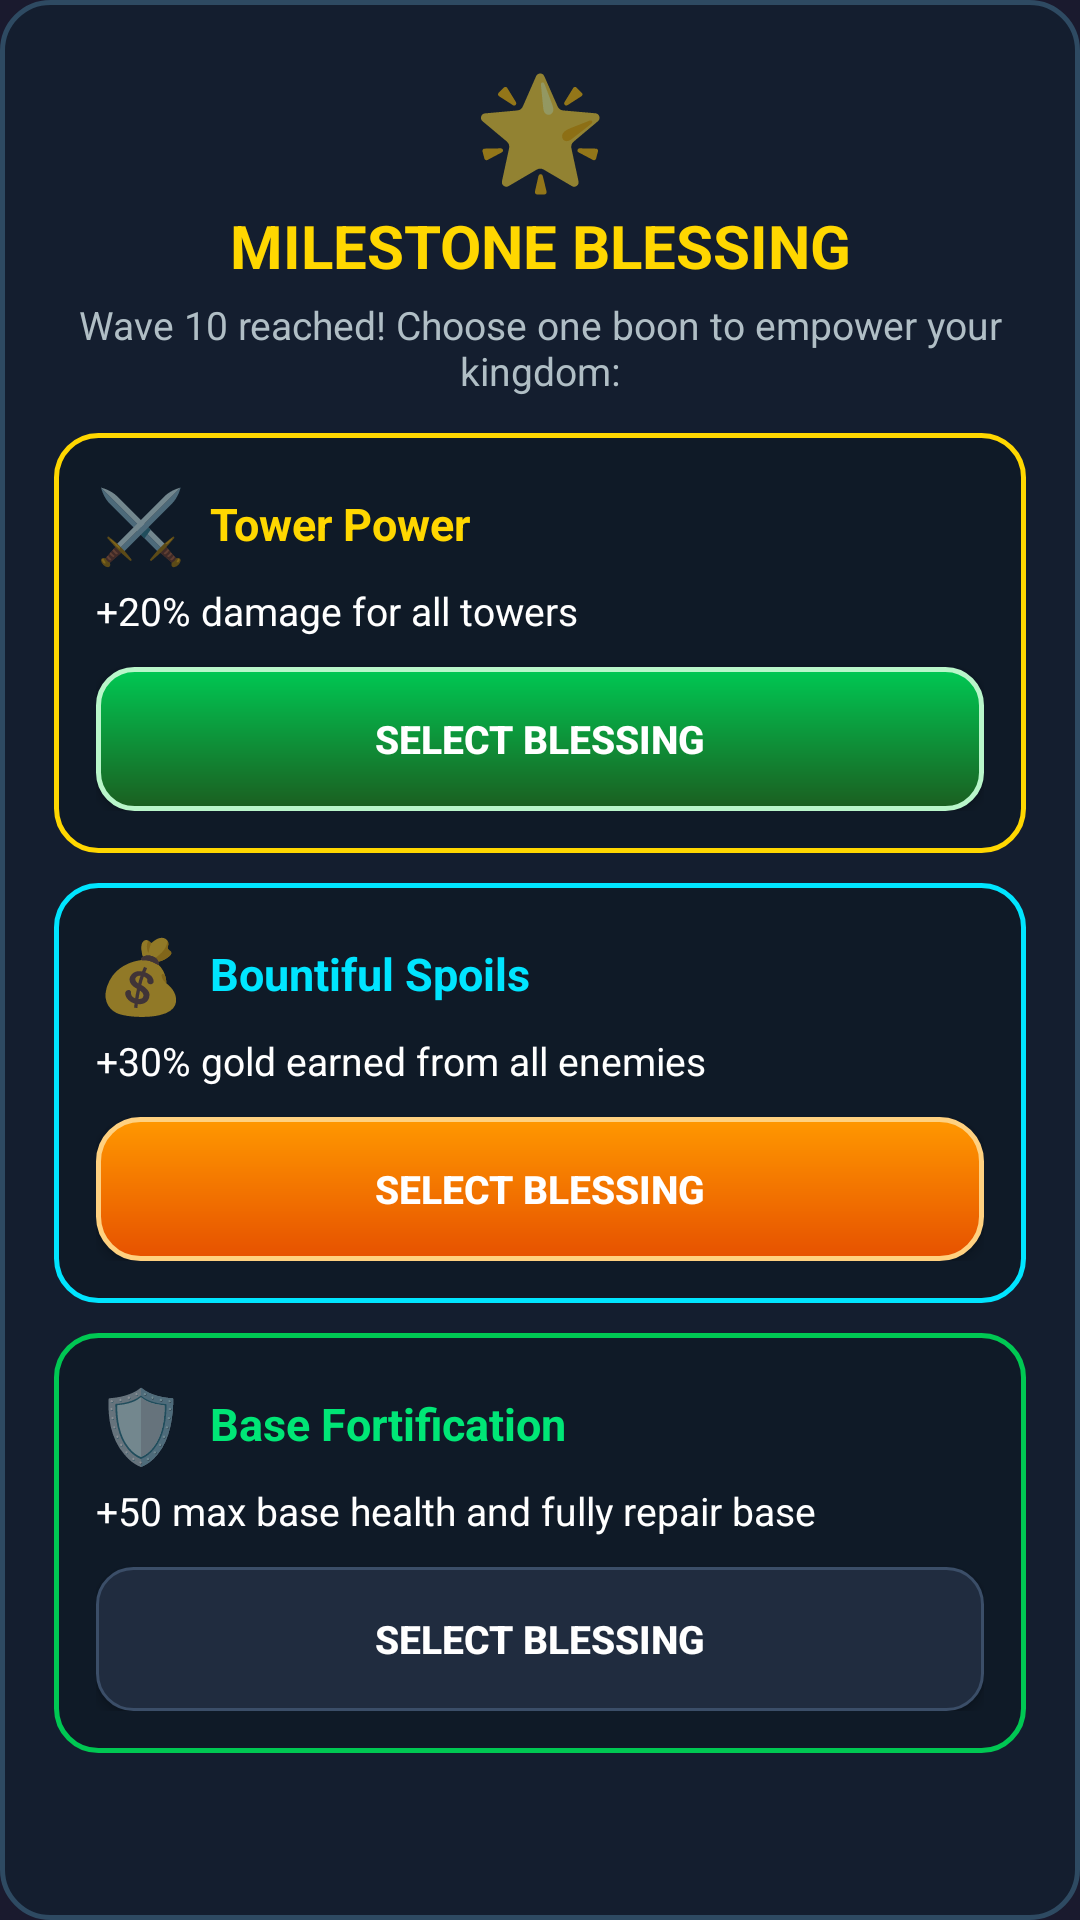

Produce the Android XML layout that renders to this screen, including the resource entries it uses.
<!-- AndroidManifest.xml: application theme Theme.MyApp -->
<!-- res/layout/dialog_milestone_buff.xml -->
<?xml version="1.0" encoding="utf-8"?>
<ScrollView xmlns:android="http://schemas.android.com/apk/res/android"
    android:layout_width="match_parent"
    android:layout_height="wrap_content"
    android:background="@drawable/bg_card_glass"
    android:padding="18dp">

    <LinearLayout
        android:layout_width="match_parent"
        android:layout_height="wrap_content"
        android:orientation="vertical"
        android:gravity="center_horizontal">

        <TextView
            android:layout_width="wrap_content"
            android:layout_height="wrap_content"
            android:text="🌟"
            android:textSize="36sp" />

        <TextView
            android:id="@+id/milestone_title"
            android:layout_width="wrap_content"
            android:layout_height="wrap_content"
            android:text="MILESTONE BLESSING"
            android:textColor="@color/gold"
            android:textSize="20sp"
            android:textStyle="bold"
            android:layout_marginTop="2dp"
            android:gravity="center" />

        <TextView
            android:id="@+id/milestone_subtitle"
            android:layout_width="wrap_content"
            android:layout_height="wrap_content"
            android:text="Wave 10 reached! Choose one boon to empower your kingdom:"
            android:textColor="#B0BEC5"
            android:textSize="13sp"
            android:layout_marginTop="4dp"
            android:gravity="center" />

        
        <LinearLayout
            android:id="@+id/card_buff_1"
            android:layout_width="match_parent"
            android:layout_height="wrap_content"
            android:orientation="vertical"
            android:background="@drawable/bg_card_buff_gold"
            android:padding="14dp"
            android:layout_marginTop="12dp">

            <LinearLayout
                android:layout_width="match_parent"
                android:layout_height="wrap_content"
                android:orientation="horizontal"
                android:gravity="center_vertical">

                <TextView
                    android:id="@+id/buff_1_emoji"
                    android:layout_width="wrap_content"
                    android:layout_height="wrap_content"
                    android:text="⚔️"
                    android:textSize="24sp" />

                <TextView
                    android:id="@+id/buff_1_title"
                    android:layout_width="wrap_content"
                    android:layout_height="wrap_content"
                    android:text="Tower Power"
                    android:textColor="@color/gold"
                    android:textSize="15sp"
                    android:textStyle="bold"
                    android:layout_marginStart="8dp" />
            </LinearLayout>

            <TextView
                android:id="@+id/buff_1_desc"
                android:layout_width="match_parent"
                android:layout_height="wrap_content"
                android:text="+20% damage for all towers"
                android:textColor="@color/white"
                android:textSize="13sp"
                android:layout_marginTop="4dp" />

            <Button
                android:id="@+id/btn_pick_buff_1"
                android:layout_width="match_parent"
                android:layout_height="48dp"
                android:background="@drawable/bg_btn_green"
                android:text="SELECT BLESSING"
                android:textColor="@color/white"
                android:textSize="13sp"
                android:textStyle="bold"
                android:layout_marginTop="10dp" />
        </LinearLayout>

        
        <LinearLayout
            android:id="@+id/card_buff_2"
            android:layout_width="match_parent"
            android:layout_height="wrap_content"
            android:orientation="vertical"
            android:background="@drawable/bg_card_buff_cyan"
            android:padding="14dp"
            android:layout_marginTop="10dp">

            <LinearLayout
                android:layout_width="match_parent"
                android:layout_height="wrap_content"
                android:orientation="horizontal"
                android:gravity="center_vertical">

                <TextView
                    android:id="@+id/buff_2_emoji"
                    android:layout_width="wrap_content"
                    android:layout_height="wrap_content"
                    android:text="💰"
                    android:textSize="24sp" />

                <TextView
                    android:id="@+id/buff_2_title"
                    android:layout_width="wrap_content"
                    android:layout_height="wrap_content"
                    android:text="Bountiful Spoils"
                    android:textColor="#00E5FF"
                    android:textSize="15sp"
                    android:textStyle="bold"
                    android:layout_marginStart="8dp" />
            </LinearLayout>

            <TextView
                android:id="@+id/buff_2_desc"
                android:layout_width="match_parent"
                android:layout_height="wrap_content"
                android:text="+30% gold earned from all enemies"
                android:textColor="@color/white"
                android:textSize="13sp"
                android:layout_marginTop="4dp" />

            <Button
                android:id="@+id/btn_pick_buff_2"
                android:layout_width="match_parent"
                android:layout_height="48dp"
                android:background="@drawable/bg_btn_primary"
                android:text="SELECT BLESSING"
                android:textColor="@color/white"
                android:textSize="13sp"
                android:textStyle="bold"
                android:layout_marginTop="10dp" />
        </LinearLayout>

        
        <LinearLayout
            android:id="@+id/card_buff_3"
            android:layout_width="match_parent"
            android:layout_height="wrap_content"
            android:orientation="vertical"
            android:background="@drawable/bg_card_buff_green"
            android:padding="14dp"
            android:layout_marginTop="10dp">

            <LinearLayout
                android:layout_width="match_parent"
                android:layout_height="wrap_content"
                android:orientation="horizontal"
                android:gravity="center_vertical">

                <TextView
                    android:id="@+id/buff_3_emoji"
                    android:layout_width="wrap_content"
                    android:layout_height="wrap_content"
                    android:text="🛡️"
                    android:textSize="24sp" />

                <TextView
                    android:id="@+id/buff_3_title"
                    android:layout_width="wrap_content"
                    android:layout_height="wrap_content"
                    android:text="Base Fortification"
                    android:textColor="#00E676"
                    android:textSize="15sp"
                    android:textStyle="bold"
                    android:layout_marginStart="8dp" />
            </LinearLayout>

            <TextView
                android:id="@+id/buff_3_desc"
                android:layout_width="match_parent"
                android:layout_height="wrap_content"
                android:text="+50 max base health and fully repair base"
                android:textColor="@color/white"
                android:textSize="13sp"
                android:layout_marginTop="4dp" />

            <Button
                android:id="@+id/btn_pick_buff_3"
                android:layout_width="match_parent"
                android:layout_height="48dp"
                android:background="@drawable/bg_btn_action"
                android:text="SELECT BLESSING"
                android:textColor="@color/white"
                android:textSize="13sp"
                android:textStyle="bold"
                android:layout_marginTop="10dp" />
        </LinearLayout>
    </LinearLayout>
</ScrollView>
<!-- resources referenced by this layout -->
<resources>
  <color name="gold">#FFFFD700</color>
  <color name="white">#FFFFFFFF</color>
  <!-- drawable bg_btn_action (drawable) -->
  ﻿<?xml version="1.0" encoding="utf-8"?>
  <ripple xmlns:android="http://schemas.android.com/apk/res/android"
      android:color="@color/ripple_light">
      <item>
          <shape android:shape="rectangle">
              <solid android:color="@color/btn_card_bg" />
              <corners android:radius="12dp" />
              <stroke android:width="1dp" android:color="@color/btn_card_border" />
          </shape>
      </item>
  </ripple>
  <!-- drawable bg_btn_green (drawable) -->
  ﻿<?xml version="1.0" encoding="utf-8"?>
  <ripple xmlns:android="http://schemas.android.com/apk/res/android"
      android:color="@color/ripple_light">
      <item>
          <shape android:shape="rectangle">
              <gradient
                  android:angle="270"
                  android:startColor="@color/btn_action_green"
                  android:endColor="@color/btn_action_green_dark" />
              <corners android:radius="12dp" />
              <stroke android:width="1.5dp" android:color="#B9F6CA" />
          </shape>
      </item>
  </ripple>
  <!-- drawable bg_btn_primary (drawable) -->
  ﻿<?xml version="1.0" encoding="utf-8"?>
  <ripple xmlns:android="http://schemas.android.com/apk/res/android"
      android:color="@color/ripple_gold">
      <item>
          <shape android:shape="rectangle">
              <gradient
                  android:angle="270"
                  android:startColor="@color/btn_primary"
                  android:endColor="@color/btn_primary_dark" />
              <corners android:radius="14dp" />
              <stroke android:width="1.5dp" android:color="#FFD180" />
          </shape>
      </item>
  </ripple>
  <!-- drawable bg_card_buff_cyan (drawable) -->
  <?xml version="1.0" encoding="utf-8"?>
  <shape xmlns:android="http://schemas.android.com/apk/res/android"
      android:shape="rectangle">
      <solid android:color="#D90F1A26" />
      <corners android:radius="14dp" />
      <stroke android:width="1.5dp" android:color="#00E5FF" />
  </shape>
  <!-- drawable bg_card_buff_gold (drawable) -->
  <?xml version="1.0" encoding="utf-8"?>
  <shape xmlns:android="http://schemas.android.com/apk/res/android"
      android:shape="rectangle">
      <solid android:color="#D90F1A26" />
      <corners android:radius="14dp" />
      <stroke android:width="1.5dp" android:color="@color/gold" />
  </shape>
  <!-- drawable bg_card_buff_green (drawable) -->
  <?xml version="1.0" encoding="utf-8"?>
  <shape xmlns:android="http://schemas.android.com/apk/res/android"
      android:shape="rectangle">
      <solid android:color="#D90F1A26" />
      <corners android:radius="14dp" />
      <stroke android:width="1.5dp" android:color="#00C853" />
  </shape>
  <!-- drawable bg_card_glass (drawable) -->
  ﻿<?xml version="1.0" encoding="utf-8"?>
  <shape xmlns:android="http://schemas.android.com/apk/res/android"
      android:shape="rectangle">
      <solid android:color="@color/surface_glass" />
      <corners android:radius="16dp" />
      <stroke android:width="1.5dp" android:color="@color/surface_glass_border" />
  </shape>
  <color name="ripple_light">#33FFFFFF</color>
  <color name="btn_card_bg">#202C3F</color>
  <color name="btn_card_border">#3B4E68</color>
  <color name="btn_action_green">#00C853</color>
  <color name="btn_action_green_dark">#1B5E20</color>
  <color name="ripple_gold">#40FFD700</color>
  <color name="btn_primary">#FF9800</color>
  <color name="btn_primary_dark">#E65100</color>
  <color name="surface_glass">#EE141F30</color>
  <color name="surface_glass_border">#2E4A62</color>
  <color name="bg_header">#FF16213E</color>
  <color name="bg_dark">#FF1A1A2E</color>
</resources>
